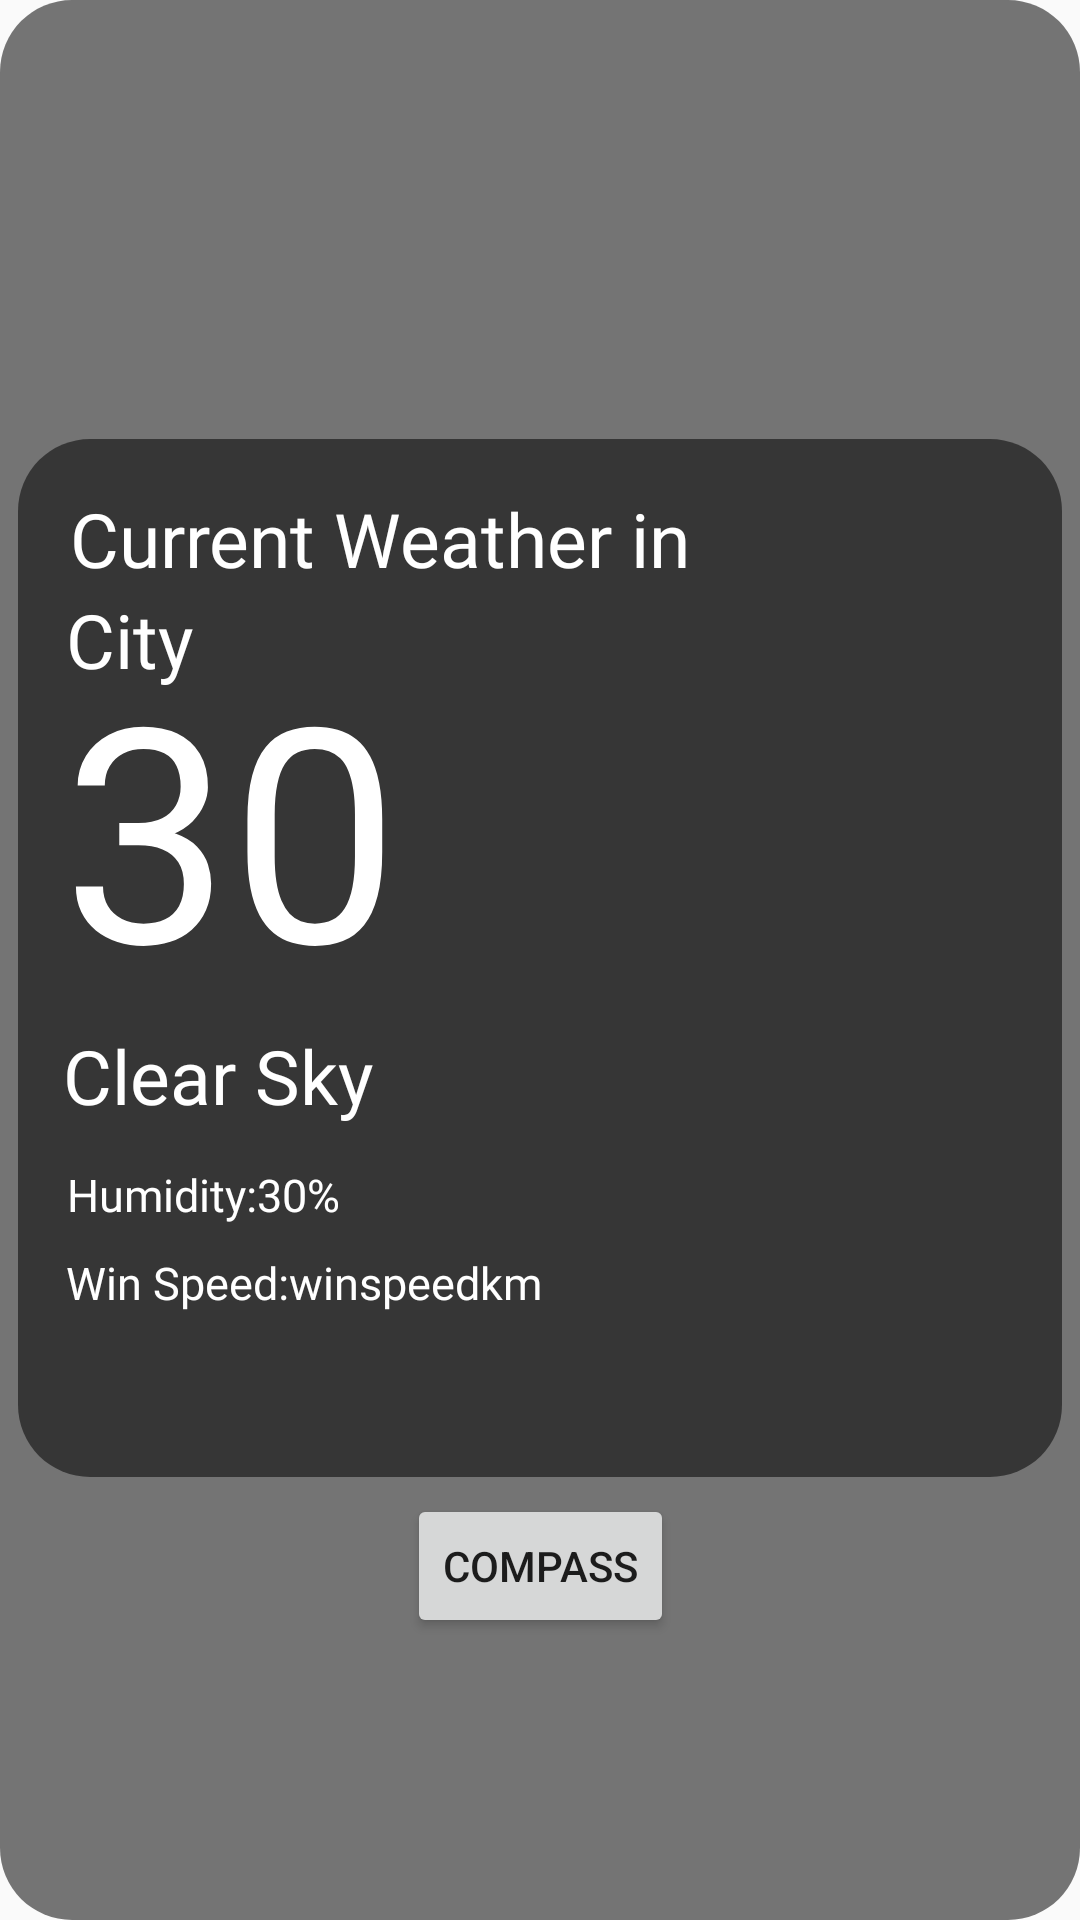

Layout XML and referenced resources for this Android screen:
<!-- AndroidManifest.xml: application theme Theme.UTShehe -->
<!-- res/layout/activity_main.xml -->
<?xml version="1.0" encoding="utf-8"?>
<androidx.constraintlayout.widget.ConstraintLayout xmlns:android="http://schemas.android.com/apk/res/android"
    xmlns:app="http://schemas.android.com/apk/res-auto"
    xmlns:tools="http://schemas.android.com/tools"
    android:layout_width="match_parent"
    android:layout_height="match_parent"
    android:background="@drawable/bg_weather"
    tools:context=".MainActivity">

    <ImageView
        android:layout_width="48dp"
        android:id="@+id/back"
        android:layout_height="46dp"
        android:src="@drawable/baseline_arrow_back_24"
        app:layout_constraintBottom_toTopOf="@+id/constraintLayout"
        app:layout_constraintEnd_toEndOf="parent"
        app:layout_constraintHorizontal_bias="0.0"
        app:layout_constraintStart_toStartOf="parent"
        app:layout_constraintTop_toTopOf="parent"
        app:layout_constraintVertical_bias="0.0" />

    <FrameLayout
        android:id="@+id/framelayout"
        android:layout_width="match_parent"
        android:layout_height="match_parent"
        app:layout_constraintBottom_toBottomOf="parent"
        app:layout_constraintEnd_toEndOf="parent"
        app:layout_constraintStart_toStartOf="parent"
        app:layout_constraintTop_toTopOf="parent" />

    <androidx.constraintlayout.widget.ConstraintLayout
        android:id="@+id/constraintLayout"
        android:layout_width="348dp"
        android:layout_height="346dp"
        android:background="@drawable/bg_weather"
        app:layout_constraintBottom_toBottomOf="parent"
        app:layout_constraintCircleRadius="24dp"
        app:layout_constraintEnd_toEndOf="parent"
        app:layout_constraintHorizontal_bias="0.492"
        app:layout_constraintStart_toStartOf="parent"
        app:layout_constraintTop_toTopOf="parent"
        app:layout_constraintVertical_bias="0.498">

        <TextView
            android:id="@+id/city"
            android:layout_width="wrap_content"
            android:layout_height="wrap_content"
            android:layout_marginBottom="196dp"
            android:fontFamily="@font/alata"
            android:text="City"
            android:textColor="@color/white"
            android:textSize="25dp"
            app:layout_constraintBottom_toBottomOf="parent"
            app:layout_constraintEnd_toEndOf="parent"
            app:layout_constraintHorizontal_bias="0.052"
            app:layout_constraintStart_toStartOf="parent"
            app:layout_constraintTop_toBottomOf="@+id/textView4"
            app:layout_constraintVertical_bias="0.0" />

        <TextView
            android:id="@+id/textView4"
            android:layout_width="wrap_content"
            android:layout_height="wrap_content"
            android:fontFamily="@font/alata"
            android:text="@string/weather"
            android:textColor="@color/white"
            android:textSize="25dp"
            app:layout_constraintBottom_toBottomOf="parent"
            app:layout_constraintEnd_toEndOf="parent"
            app:layout_constraintHorizontal_bias="0.122"
            app:layout_constraintStart_toStartOf="parent"
            app:layout_constraintTop_toTopOf="parent"
            app:layout_constraintVertical_bias="0.052" />

        <TextView
            android:id="@+id/suhu"
            android:layout_width="wrap_content"
            android:layout_height="wrap_content"
            android:text="30"
            android:textColor="@color/white"
            android:textSize="100dp"
            app:layout_constraintBottom_toBottomOf="parent"
            app:layout_constraintEnd_toEndOf="parent"
            app:layout_constraintHorizontal_bias="0.063"
            app:layout_constraintStart_toStartOf="parent"
            app:layout_constraintTop_toBottomOf="@+id/textView4"
            app:layout_constraintVertical_bias="0.075" />

        <TextView
            android:id="@+id/weather"
            android:layout_width="wrap_content"
            android:layout_height="wrap_content"
            android:fontFamily="@font/alata"
            android:text="Clear Sky"
            android:textColor="@color/white"
            android:textSize="25dp"
            app:layout_constraintBottom_toBottomOf="parent"
            app:layout_constraintEnd_toEndOf="parent"
            app:layout_constraintHorizontal_bias="0.061"
            app:layout_constraintStart_toStartOf="parent"
            app:layout_constraintTop_toBottomOf="@+id/suhu"
            app:layout_constraintVertical_bias="0.0" />

        <TextView
            android:id="@+id/humidity"
            android:layout_width="wrap_content"
            android:layout_height="wrap_content"
            android:fontFamily="@font/alata"
            android:text="@string/humidity"
            android:textColor="@color/white"
            android:textSize="15dp"
            app:layout_constraintBottom_toBottomOf="parent"
            app:layout_constraintEnd_toEndOf="parent"
            app:layout_constraintHorizontal_bias="0.057"
            app:layout_constraintStart_toStartOf="parent"
            app:layout_constraintTop_toBottomOf="@+id/weather"
            app:layout_constraintVertical_bias="0.13" />

        <TextView
            android:id="@+id/win_speed"
            android:layout_width="wrap_content"
            android:layout_height="wrap_content"
            android:fontFamily="@font/alata"
            android:text="@string/win_speed"
            android:textColor="@color/white"
            android:textSize="15dp"
            app:layout_constraintBottom_toBottomOf="parent"
            app:layout_constraintEnd_toEndOf="parent"
            app:layout_constraintHorizontal_bias="0.059"
            app:layout_constraintStart_toStartOf="parent"
            app:layout_constraintTop_toBottomOf="@+id/humidity"
            app:layout_constraintVertical_bias="0.14" />

        <TextView
            android:id="@+id/humidity_content"
            android:layout_width="wrap_content"
            android:layout_height="wrap_content"
            android:fontFamily="@font/alata"
            android:text="30"
            android:textColor="@color/white"
            android:textSize="15dp"
            app:layout_constraintBottom_toBottomOf="parent"
            app:layout_constraintEnd_toEndOf="parent"
            app:layout_constraintHorizontal_bias="0.0"
            app:layout_constraintStart_toEndOf="@+id/humidity"
            app:layout_constraintTop_toBottomOf="@+id/weather"
            app:layout_constraintVertical_bias="0.13" />

        <TextView
            android:id="@+id/textView3"
            android:layout_width="wrap_content"
            android:layout_height="wrap_content"
            android:fontFamily="@font/alata"
            android:text="%"
            android:textColor="@color/white"
            android:textSize="15dp"
            app:layout_constraintBottom_toBottomOf="parent"
            app:layout_constraintEnd_toEndOf="parent"
            app:layout_constraintHorizontal_bias="0.0"
            app:layout_constraintStart_toEndOf="@+id/humidity_content"
            app:layout_constraintTop_toBottomOf="@+id/weather"
            app:layout_constraintVertical_bias="0.13" />

        <TextView
            android:id="@+id/winspeed_content"
            android:layout_width="wrap_content"
            android:layout_height="wrap_content"
            android:fontFamily="@font/alata"
            android:text="winspeed"
            android:textColor="@color/white"
            android:textSize="15dp"
            app:layout_constraintBottom_toBottomOf="parent"
            app:layout_constraintEnd_toEndOf="parent"
            app:layout_constraintHorizontal_bias="0.0"
            app:layout_constraintStart_toEndOf="@+id/win_speed"
            app:layout_constraintTop_toBottomOf="@+id/humidity"
            app:layout_constraintVertical_bias="0.14" />

        <TextView
            android:layout_width="wrap_content"
            android:layout_height="wrap_content"
            android:fontFamily="@font/alata"
            android:text="km"
            android:textColor="@color/white"
            android:textSize="15dp"
            app:layout_constraintBottom_toBottomOf="parent"
            app:layout_constraintEnd_toEndOf="parent"
            app:layout_constraintHorizontal_bias="0.0"
            app:layout_constraintStart_toEndOf="@+id/winspeed_content"
            app:layout_constraintTop_toBottomOf="@+id/humidity"
            app:layout_constraintVertical_bias="0.14" />


    </androidx.constraintlayout.widget.ConstraintLayout>

    <Button
        android:id="@+id/btn_compass"
        android:layout_width="wrap_content"
        android:layout_height="wrap_content"
        android:text="compass"
        app:layout_constraintBottom_toBottomOf="parent"
        app:layout_constraintEnd_toEndOf="parent"
        app:layout_constraintStart_toStartOf="parent"
        app:layout_constraintTop_toTopOf="parent"
        app:layout_constraintVertical_bias="0.841" />

</androidx.constraintlayout.widget.ConstraintLayout>
<!-- resources referenced by this layout -->
<resources>
  <!-- drawable bg_weather (drawable) -->
  <?xml version="1.0" encoding="utf-8"?>
  <shape xmlns:android="http://schemas.android.com/apk/res/android"
      android:shape="rectangle"
      >
      <solid android:color="#88000000"
          />
      <corners android:radius="24dp" />
  
  
  </shape>
  <string name="humidity">Humidity: </string>
  <string name="weather">Current Weather in</string>
  <string name="win_speed">Win Speed: </string>
  <style name="Theme.UTShehe" parent="Theme.AppCompat.Light.NoActionBar">
          
          <item name="colorPrimary">@color/purple_500</item>
          <item name="colorPrimaryVariant">@color/purple_700</item>
          <item name="colorOnPrimary">@color/white</item>
          
          <item name="colorSecondary">@color/teal_200</item>
          <item name="colorSecondaryVariant">@color/teal_700</item>
          <item name="colorOnSecondary">@color/black</item>
          
          <item name="android:statusBarColor">?attr/colorPrimaryVariant</item>
          <item name="android:textColorHint">@android:color/black</item>
          
      </style>
  <!-- not gathered from this repository: default colours our renderer supplied (Android Studio template values) -->
  <color name="purple_500">#FF6200EE</color>
  <color name="purple_700">#FF3700B3</color>
  <color name="teal_200">#FF03DAC5</color>
  <color name="teal_700">#FF018786</color>
  <color name="black">#FF000000</color>
  <color name="white">#FFFFFFFF</color>
</resources>
